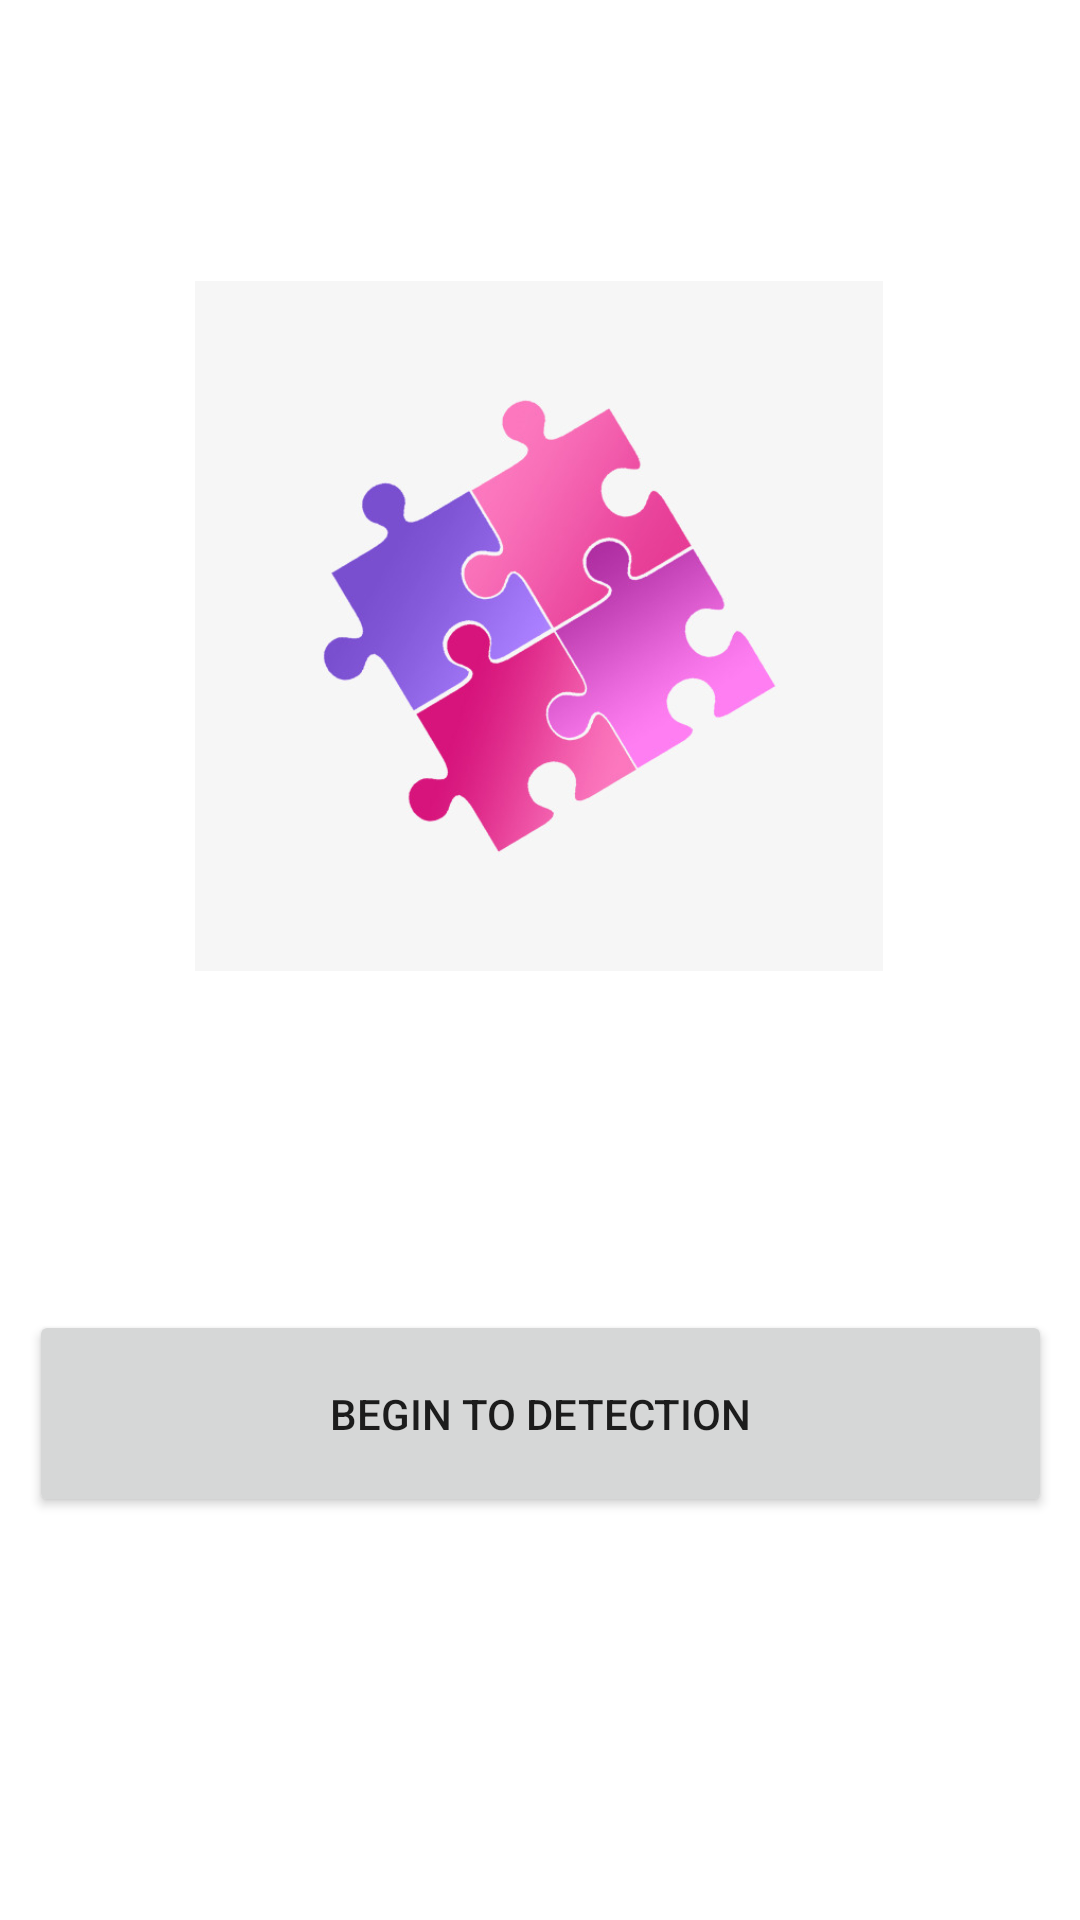

Layout XML and referenced resources for this Android screen:
<!-- AndroidManifest.xml: application theme Theme.OpenApplication -->
<!-- res/layout/activity_main.xml -->
<?xml version="1.0" encoding="utf-8"?>
<androidx.constraintlayout.widget.ConstraintLayout xmlns:android="http://schemas.android.com/apk/res/android"
    xmlns:app="http://schemas.android.com/apk/res-auto"
    xmlns:tools="http://schemas.android.com/tools"
    android:layout_width="match_parent"
    android:layout_height="match_parent"
    tools:context=".MainActivity">

    <Button
        android:id="@+id/button"
        android:layout_width="341dp"
        android:layout_height="69dp"
        android:text="@string/start_button"
        app:layout_constraintBottom_toBottomOf="parent"
        app:layout_constraintEnd_toEndOf="parent"
        app:layout_constraintStart_toStartOf="parent"
        app:layout_constraintTop_toTopOf="parent"
        app:layout_constraintVertical_bias="0.765" />

    <ImageView
        android:id="@+id/imageView"
        android:layout_width="258dp"
        android:layout_height="230dp"
        app:layout_constraintBottom_toTopOf="@+id/button"
        app:layout_constraintEnd_toEndOf="parent"
        app:layout_constraintHorizontal_bias="0.496"
        app:layout_constraintStart_toStartOf="parent"
        app:layout_constraintTop_toTopOf="parent"
        app:layout_constraintVertical_bias="0.454"
        app:srcCompat="@drawable/picture" />
</androidx.constraintlayout.widget.ConstraintLayout>
<!-- resources referenced by this layout -->
<resources>
  <!-- drawable picture: jpg bitmap (drawable, 37911 bytes) -->
  <string name="start_button">begin to detection</string>
  <style name="Theme.OpenApplication" parent="Theme.MaterialComponents.DayNight.DarkActionBar">
          
          <item name="colorPrimary">@color/purple_500</item>
          <item name="colorPrimaryVariant">@color/purple_700</item>
          <item name="colorOnPrimary">@color/white</item>
          
          <item name="colorSecondary">@color/teal_200</item>
          <item name="colorSecondaryVariant">@color/teal_700</item>
          <item name="colorOnSecondary">@color/black</item>
          
          <item name="android:statusBarColor" tools:targetApi="l">?attr/colorPrimaryVariant</item>
          
      </style>
  <!-- not gathered from this repository: default colours our renderer supplied (Android Studio template values) -->
  <color name="purple_500">#FF6200EE</color>
  <color name="purple_700">#FF3700B3</color>
  <color name="teal_200">#FF03DAC5</color>
  <color name="teal_700">#FF018786</color>
  <color name="black">#FF000000</color>
  <color name="white">#FFFFFFFF</color>
</resources>
